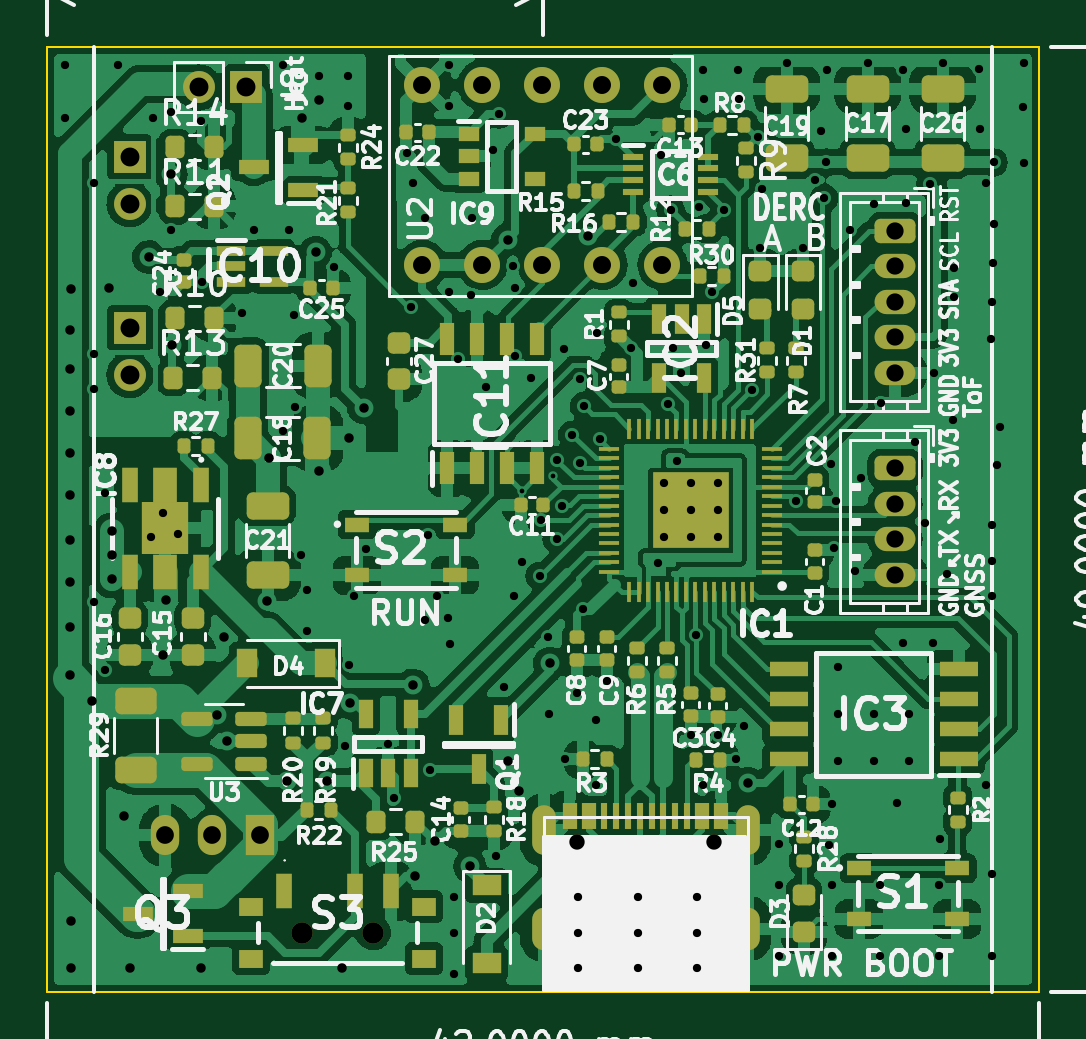
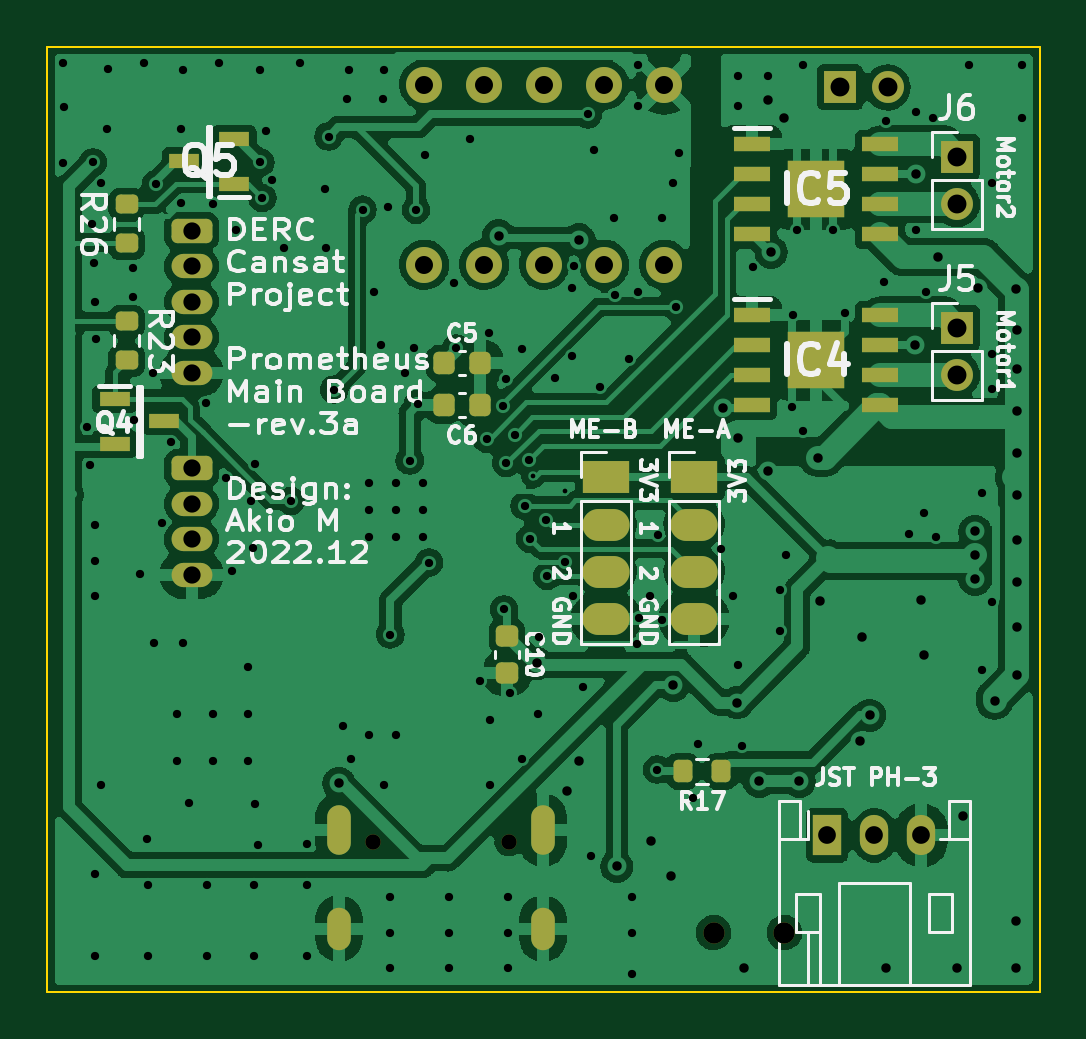
Circuit board: 10 layer files. Board 42.0 x 40.0 mm.
- bottom_copper: prometheus-em-B_Cu.gbl (160229 bytes)
- bottom_mask: prometheus-em-B_Mask.gbs (4491 bytes)
- paste: prometheus-em-B_Paste.gbp (3011 bytes)
- bottom_silk: prometheus-em-B_Silkscreen.gbo (40542 bytes)
- outline: prometheus-em-Edge_Cuts.gm1 (682 bytes)
- top_copper: prometheus-em-F_Cu.gtl (282817 bytes)
- top_mask: prometheus-em-F_Mask.gts (12961 bytes)
- paste: prometheus-em-F_Paste.gtp (11520 bytes)
- top_silk: prometheus-em-F_Silkscreen.gto (103169 bytes)
- drill: prometheus-em.drl (5055 bytes)

=== bottom_copper: prometheus-em-B_Cu.gbl (160229 bytes, source omitted) ===
=== bottom_mask: prometheus-em-B_Mask.gbs ===
%TF.GenerationSoftware,KiCad,Pcbnew,(6.0.4)*%
%TF.CreationDate,2023-01-05T00:39:55+09:00*%
%TF.ProjectId,prometheus-em,70726f6d-6574-4686-9575-732d656d2e6b,rev?*%
%TF.SameCoordinates,Original*%
%TF.FileFunction,Soldermask,Bot*%
%TF.FilePolarity,Negative*%
%FSLAX46Y46*%
G04 Gerber Fmt 4.6, Leading zero omitted, Abs format (unit mm)*
G04 Created by KiCad (PCBNEW (6.0.4)) date 2023-01-05 00:39:55*
%MOMM*%
%LPD*%
G01*
G04 APERTURE LIST*
G04 Aperture macros list*
%AMRoundRect*
0 Rectangle with rounded corners*
0 $1 Rounding radius*
0 $2 $3 $4 $5 $6 $7 $8 $9 X,Y pos of 4 corners*
0 Add a 4 corners polygon primitive as box body*
4,1,4,$2,$3,$4,$5,$6,$7,$8,$9,$2,$3,0*
0 Add four circle primitives for the rounded corners*
1,1,$1+$1,$2,$3*
1,1,$1+$1,$4,$5*
1,1,$1+$1,$6,$7*
1,1,$1+$1,$8,$9*
0 Add four rect primitives between the rounded corners*
20,1,$1+$1,$2,$3,$4,$5,0*
20,1,$1+$1,$4,$5,$6,$7,0*
20,1,$1+$1,$6,$7,$8,$9,0*
20,1,$1+$1,$8,$9,$2,$3,0*%
G04 Aperture macros list end*
%ADD10RoundRect,0.200000X0.275000X-0.200000X0.275000X0.200000X-0.275000X0.200000X-0.275000X-0.200000X0*%
%ADD11R,1.300000X0.600000*%
%ADD12R,1.350000X1.350000*%
%ADD13O,1.350000X1.350000*%
%ADD14RoundRect,0.250000X-0.615000X0.265000X-0.615000X-0.265000X0.615000X-0.265000X0.615000X0.265000X0*%
%ADD15O,1.730000X1.030000*%
%ADD16C,0.650000*%
%ADD17O,1.000000X1.800000*%
%ADD18O,1.000000X2.100000*%
%ADD19C,1.524000*%
%ADD20C,0.900000*%
%ADD21RoundRect,0.225000X-0.250000X0.225000X-0.250000X-0.225000X0.250000X-0.225000X0.250000X0.225000X0*%
%ADD22R,2.000000X1.350000*%
%ADD23O,2.000000X1.350000*%
%ADD24R,1.200000X1.700000*%
%ADD25O,1.200000X1.700000*%
%ADD26RoundRect,0.200000X-0.275000X0.200000X-0.275000X-0.200000X0.275000X-0.200000X0.275000X0.200000X0*%
%ADD27RoundRect,0.225000X0.225000X0.250000X-0.225000X0.250000X-0.225000X-0.250000X0.225000X-0.250000X0*%
%ADD28RoundRect,0.200000X-0.200000X-0.275000X0.200000X-0.275000X0.200000X0.275000X-0.200000X0.275000X0*%
%ADD29R,1.525000X0.650000*%
%ADD30R,2.390000X2.390000*%
G04 APERTURE END LIST*
D10*
%TO.C,R26*%
X74650000Y-44325000D03*
X74650000Y-42675000D03*
%TD*%
D11*
%TO.C,Q5*%
X70100000Y-41800000D03*
X70100000Y-39900000D03*
X72200000Y-40850000D03*
%TD*%
D12*
%TO.C,J8*%
X44434000Y-37719000D03*
D13*
X42434000Y-37719000D03*
%TD*%
D14*
%TO.C,J4*%
X71900000Y-43800000D03*
D15*
X71900000Y-45300000D03*
X71900000Y-46800000D03*
X71900000Y-48300000D03*
X71900000Y-49800000D03*
%TD*%
D14*
%TO.C,J2*%
X71900000Y-53850000D03*
D15*
X71900000Y-55350000D03*
X71900000Y-56850000D03*
X71900000Y-58350000D03*
%TD*%
D16*
%TO.C,U1*%
X64231000Y-69649000D03*
X58451000Y-69649000D03*
D17*
X65661000Y-73329000D03*
D18*
X57021000Y-69149000D03*
D17*
X57021000Y-73329000D03*
D18*
X65661000Y-69149000D03*
%TD*%
D19*
%TO.C,U2*%
X51896000Y-45229000D03*
X54436000Y-45229000D03*
X56976000Y-45229000D03*
X59516000Y-45229000D03*
X62056000Y-45229000D03*
X62056000Y-37609000D03*
X59516000Y-37609000D03*
X56976000Y-37609000D03*
X54436000Y-37609000D03*
X51896000Y-37609000D03*
%TD*%
D20*
%TO.C,S3*%
X49800000Y-73500000D03*
X46800000Y-73500000D03*
%TD*%
D11*
%TO.C,Q4*%
X75150000Y-50900000D03*
X75150000Y-52800000D03*
X73050000Y-51850000D03*
%TD*%
D21*
%TO.C,C10*%
X58547000Y-60960000D03*
X58547000Y-62510000D03*
%TD*%
D22*
%TO.C,J3*%
X54356000Y-54226200D03*
D23*
X54356000Y-56226200D03*
X54356000Y-58226200D03*
X54356000Y-60226200D03*
%TD*%
D22*
%TO.C,J1*%
X50622200Y-54226200D03*
D23*
X50622200Y-56226200D03*
X50622200Y-58226200D03*
X50622200Y-60226200D03*
%TD*%
D12*
%TO.C,J5*%
X39497000Y-47895000D03*
D13*
X39497000Y-49895000D03*
%TD*%
D24*
%TO.C,J7*%
X45000000Y-69381200D03*
D25*
X43000000Y-69381200D03*
X41000000Y-69381200D03*
%TD*%
D26*
%TO.C,R23*%
X74650000Y-49275000D03*
X74650000Y-47625000D03*
%TD*%
D27*
%TO.C,C6*%
X61227000Y-51181000D03*
X59677000Y-51181000D03*
%TD*%
D28*
%TO.C,R17*%
X49467000Y-66675000D03*
X51117000Y-66675000D03*
%TD*%
D29*
%TO.C,IC4*%
X48178000Y-47371000D03*
X48178000Y-48641000D03*
X48178000Y-49911000D03*
X48178000Y-51181000D03*
X42754000Y-51181000D03*
X42754000Y-49911000D03*
X42754000Y-48641000D03*
X42754000Y-47371000D03*
D30*
X45466000Y-49276000D03*
%TD*%
D27*
%TO.C,C5*%
X61227000Y-49403000D03*
X59677000Y-49403000D03*
%TD*%
D29*
%TO.C,IC5*%
X48178000Y-40132000D03*
X48178000Y-41402000D03*
X48178000Y-42672000D03*
X48178000Y-43942000D03*
X42754000Y-43942000D03*
X42754000Y-42672000D03*
X42754000Y-41402000D03*
X42754000Y-40132000D03*
D30*
X45466000Y-42037000D03*
%TD*%
D12*
%TO.C,J6*%
X39497000Y-40656000D03*
D13*
X39497000Y-42656000D03*
%TD*%
M02*

=== paste: prometheus-em-B_Paste.gbp (3011 bytes, source withheld) ===
=== bottom_silk: prometheus-em-B_Silkscreen.gbo (40542 bytes, source omitted) ===
=== outline: prometheus-em-Edge_Cuts.gm1 ===
%TF.GenerationSoftware,KiCad,Pcbnew,(6.0.4)*%
%TF.CreationDate,2023-01-05T00:39:55+09:00*%
%TF.ProjectId,prometheus-em,70726f6d-6574-4686-9575-732d656d2e6b,rev?*%
%TF.SameCoordinates,Original*%
%TF.FileFunction,Profile,NP*%
%FSLAX46Y46*%
G04 Gerber Fmt 4.6, Leading zero omitted, Abs format (unit mm)*
G04 Created by KiCad (PCBNEW (6.0.4)) date 2023-01-05 00:39:55*
%MOMM*%
%LPD*%
G01*
G04 APERTURE LIST*
%TA.AperFunction,Profile*%
%ADD10C,0.100000*%
%TD*%
G04 APERTURE END LIST*
D10*
X36000000Y-36000000D02*
X78000000Y-36000000D01*
X78000000Y-36000000D02*
X78000000Y-76000000D01*
X78000000Y-76000000D02*
X36000000Y-76000000D01*
X36000000Y-76000000D02*
X36000000Y-36000000D01*
M02*

=== top_copper: prometheus-em-F_Cu.gtl (282817 bytes, source omitted) ===
=== top_mask: prometheus-em-F_Mask.gts (12961 bytes, source omitted) ===
=== paste: prometheus-em-F_Paste.gtp (11520 bytes, source omitted) ===
=== top_silk: prometheus-em-F_Silkscreen.gto (103169 bytes, source omitted) ===
=== drill: prometheus-em.drl ===
M48
; DRILL file {KiCad (6.0.4)} date Thu Jan  5 00:39:58 2023
; FORMAT={-:-/ absolute / metric / decimal}
; #@! TF.CreationDate,2023-01-05T00:39:58+09:00
; #@! TF.GenerationSoftware,Kicad,Pcbnew,(6.0.4)
; #@! TF.FileFunction,MixedPlating,1,2
FMAT,2
METRIC
; #@! TA.AperFunction,Plated,PTH,ViaDrill
T1C0.200
; #@! TA.AperFunction,Plated,PTH,ViaDrill
T2C0.350
; #@! TA.AperFunction,Plated,PTH,ViaDrill
T3C0.400
; #@! TA.AperFunction,Plated,PTH,ComponentDrill
T4C0.600
; #@! TA.AperFunction,Plated,PTH,ComponentDrill
T5C0.730
; #@! TA.AperFunction,Plated,PTH,ComponentDrill
T6C0.750
; #@! TA.AperFunction,Plated,PTH,ComponentDrill
T7C0.762
; #@! TA.AperFunction,Plated,PTH,ComponentDrill
T8C0.800
; #@! TA.AperFunction,NonPlated,NPTH,ComponentDrill
T9C0.650
; #@! TA.AperFunction,NonPlated,NPTH,ComponentDrill
T10C0.900
%
G90
G05
T1
X56.1Y-54.8
X57.435Y-54.175
T2
X36.75Y-36.75
X36.75Y-39.0
X38.0Y-41.75
X38.0Y-49.0
X38.0Y-50.5
X38.0Y-59.5
X38.45Y-54.9
X38.45Y-62.4
X39.0Y-36.75
X40.386Y-56.769
X40.5Y-39.0
X40.8Y-46.371
X40.894Y-55.753
X41.25Y-38.75
X41.25Y-43.75
X41.529Y-56.642
X42.5Y-39.133
X42.58Y-45.964
X44.25Y-47.25
X44.75Y-43.75
X46.0Y-36.75
X46.0Y-52.25
X46.25Y-43.75
X46.442Y-47.371
X46.5Y-51.235
X46.75Y-57.5
X47.0Y-59.0
X47.0Y-60.75
X47.5Y-37.25
X48.133Y-45.339
X48.6Y-65.6
X48.75Y-37.25
X48.75Y-38.5
X48.767Y-62.165
X49.0Y-59.25
X49.5Y-57.25
X50.444Y-65.507
X50.673Y-67.818
X51.25Y-40.5
X51.4Y-47.0
X51.5Y-41.75
X52.0Y-43.25
X52.0Y-60.25
X52.15Y-56.652
X52.194Y-66.6
X52.5Y-59.25
X52.959Y-60.198
X53.0Y-36.75
X53.0Y-38.5
X53.0Y-46.4
X53.05Y-61.3
X53.25Y-72.0
X53.25Y-73.5
X53.25Y-75.25
X53.4Y-49.2
X53.96Y-46.49
X54.0Y-43.25
X54.6Y-50.4
X54.864Y-40.386
X55.0Y-70.25
X55.118Y-38.862
X55.35Y-63.1
X55.71Y-45.26
X55.75Y-59.25
X55.8Y-46.2
X55.8Y-49.1
X56.1Y-57.8
X56.5Y-50.0
X56.85Y-58.4
X56.9Y-56.019
X57.2Y-61.0
X57.25Y-64.25
X57.575Y-56.83
X57.604Y-53.496
X57.8Y-55.419
X57.9Y-48.8
X57.912Y-66.167
X58.228Y-52.424
X58.42Y-63.373
X58.5Y-72.0
X58.5Y-73.5
X58.5Y-75.0
X58.573Y-50.077
X58.577Y-53.62
X58.674Y-59.817
X58.727Y-51.2
X59.25Y-64.5
X59.25Y-67.25
X59.3Y-48.1
X59.4Y-52.6
X59.69Y-62.865
X60.1Y-39.9
X60.705Y-48.769
X60.8Y-46.0
X61.0Y-72.0
X61.0Y-73.5
X61.0Y-75.0
X61.849Y-57.836
X62.0Y-40.6
X62.103Y-54.483
X62.103Y-55.626
X62.103Y-56.769
X62.305Y-51.134
X62.4Y-42.9
X62.5Y-48.75
X62.662Y-53.518
X62.85Y-49.8
X63.246Y-54.483
X63.246Y-55.626
X63.246Y-56.769
X63.246Y-65.151
X63.488Y-60.881
X63.5Y-72.0
X63.5Y-73.5
X63.5Y-75.0
X63.6Y-42.8
X63.75Y-37.0
X63.75Y-67.25
X63.8Y-38.2
X63.881Y-48.641
X64.166Y-46.392
X64.389Y-54.483
X64.389Y-55.626
X64.389Y-56.769
X64.389Y-65.151
X64.66Y-42.9
X65.151Y-66.167
X65.25Y-37.0
X65.3Y-38.2
X65.5Y-64.75
X65.859Y-50.51
X66.1Y-39.8
X66.2Y-44.5
X66.25Y-42.0
X67.0Y-69.75
X67.0Y-71.5
X67.0Y-74.5
X67.31Y-36.703
X67.691Y-55.225
X68.0Y-44.5
X68.5Y-41.65
X68.75Y-39.55
X68.9Y-42.4
X68.994Y-40.894
X69.0Y-37.0
X69.1Y-69.8
X69.2Y-53.65
X69.215Y-68.072
X69.25Y-71.5
X69.25Y-74.5
X69.3Y-57.2
X69.4Y-55.226
X69.5Y-62.25
X69.5Y-64.25
X69.5Y-66.25
X70.0Y-43.75
X70.2Y-58.2
X70.45Y-54.25
X70.739Y-36.703
X71.0Y-42.65
X71.0Y-64.25
X71.0Y-66.25
X71.25Y-71.5
X71.25Y-74.5
X71.3Y-51.1
X72.0Y-68.0
X72.25Y-37.0
X72.25Y-61.25
X72.35Y-39.5
X72.35Y-42.6
X72.5Y-64.25
X72.5Y-66.25
X72.75Y-52.75
X73.15Y-56.15
X73.4Y-41.792
X73.5Y-61.25
X73.55Y-49.8
X73.75Y-71.5
X73.75Y-74.5
X73.8Y-69.55
X73.914Y-36.703
X74.1Y-58.3
X74.35Y-51.8
X74.4Y-45.35
X74.4Y-46.6
X75.438Y-36.957
X75.5Y-39.5
X75.75Y-41.75
X75.75Y-67.25
X75.95Y-48.35
X76.0Y-46.8
X76.0Y-56.25
X76.0Y-57.75
X76.0Y-59.25
X76.0Y-71.0
X76.0Y-74.5
X76.05Y-45.15
X76.073Y-40.894
X76.1Y-43.5
X76.2Y-53.7
X76.34Y-52.1
X77.3Y-38.55
X77.35Y-36.7
X77.35Y-40.9
T3
X36.957Y-48.006
X36.957Y-49.657
X36.957Y-51.435
X36.957Y-53.213
X36.957Y-54.991
X36.957Y-56.896
X36.957Y-58.674
X36.957Y-60.579
X36.957Y-62.611
X37.0Y-46.25
X37.0Y-73.0
X37.0Y-75.0
X37.907Y-63.688
X38.608Y-46.228
X38.735Y-56.515
X38.735Y-57.531
X38.735Y-58.547
X39.25Y-68.55
X39.5Y-75.0
X40.3Y-44.9
X40.894Y-61.735
X41.021Y-59.436
X41.25Y-41.402
X41.275Y-48.641
X42.5Y-75.0
X43.2Y-64.3
X43.5Y-61.0
X43.6Y-65.4
X45.294Y-59.456
X45.4Y-53.4
X46.172Y-67.1
X46.8Y-39.0
X47.371Y-44.704
X47.498Y-53.975
X47.5Y-38.25
X47.871Y-67.1
X48.5Y-75.0
X48.768Y-52.578
X48.811Y-63.767
X49.404Y-51.282
X51.507Y-63.022
X51.6Y-71.1
X52.438Y-69.627
X53.9Y-70.7
X55.499Y-44.166
X55.5Y-66.25
X56.0Y-67.5
X57.277Y-62.103
X58.9Y-44.0
X65.659Y-67.183
T5
X71.9Y-43.8
X71.9Y-45.3
X71.9Y-46.8
X71.9Y-48.3
X71.9Y-49.8
X71.9Y-53.85
X71.9Y-55.35
X71.9Y-56.85
X71.9Y-58.35
T6
X41.0Y-69.381
X43.0Y-69.381
X45.0Y-69.381
T7
X51.896Y-37.609
X51.896Y-45.229
X54.436Y-37.609
X54.436Y-45.229
X56.976Y-37.609
X56.976Y-45.229
X59.516Y-37.609
X59.516Y-45.229
X62.056Y-37.609
X62.056Y-45.229
T8
X39.497Y-40.656
X39.497Y-42.656
X39.497Y-47.895
X39.497Y-49.895
X42.434Y-37.719
X44.434Y-37.719
T9
X58.451Y-69.649
X64.231Y-69.649
T10
X46.8Y-73.5
X49.8Y-73.5
T4
G00X57.021Y-69.699
M15
G01X57.021Y-68.599
M16
G05
G00X57.021Y-73.729
M15
G01X57.021Y-72.929
M16
G05
G00X65.661Y-69.699
M15
G01X65.661Y-68.599
M16
G05
G00X65.661Y-73.729
M15
G01X65.661Y-72.929
M16
G05
T0
M30
